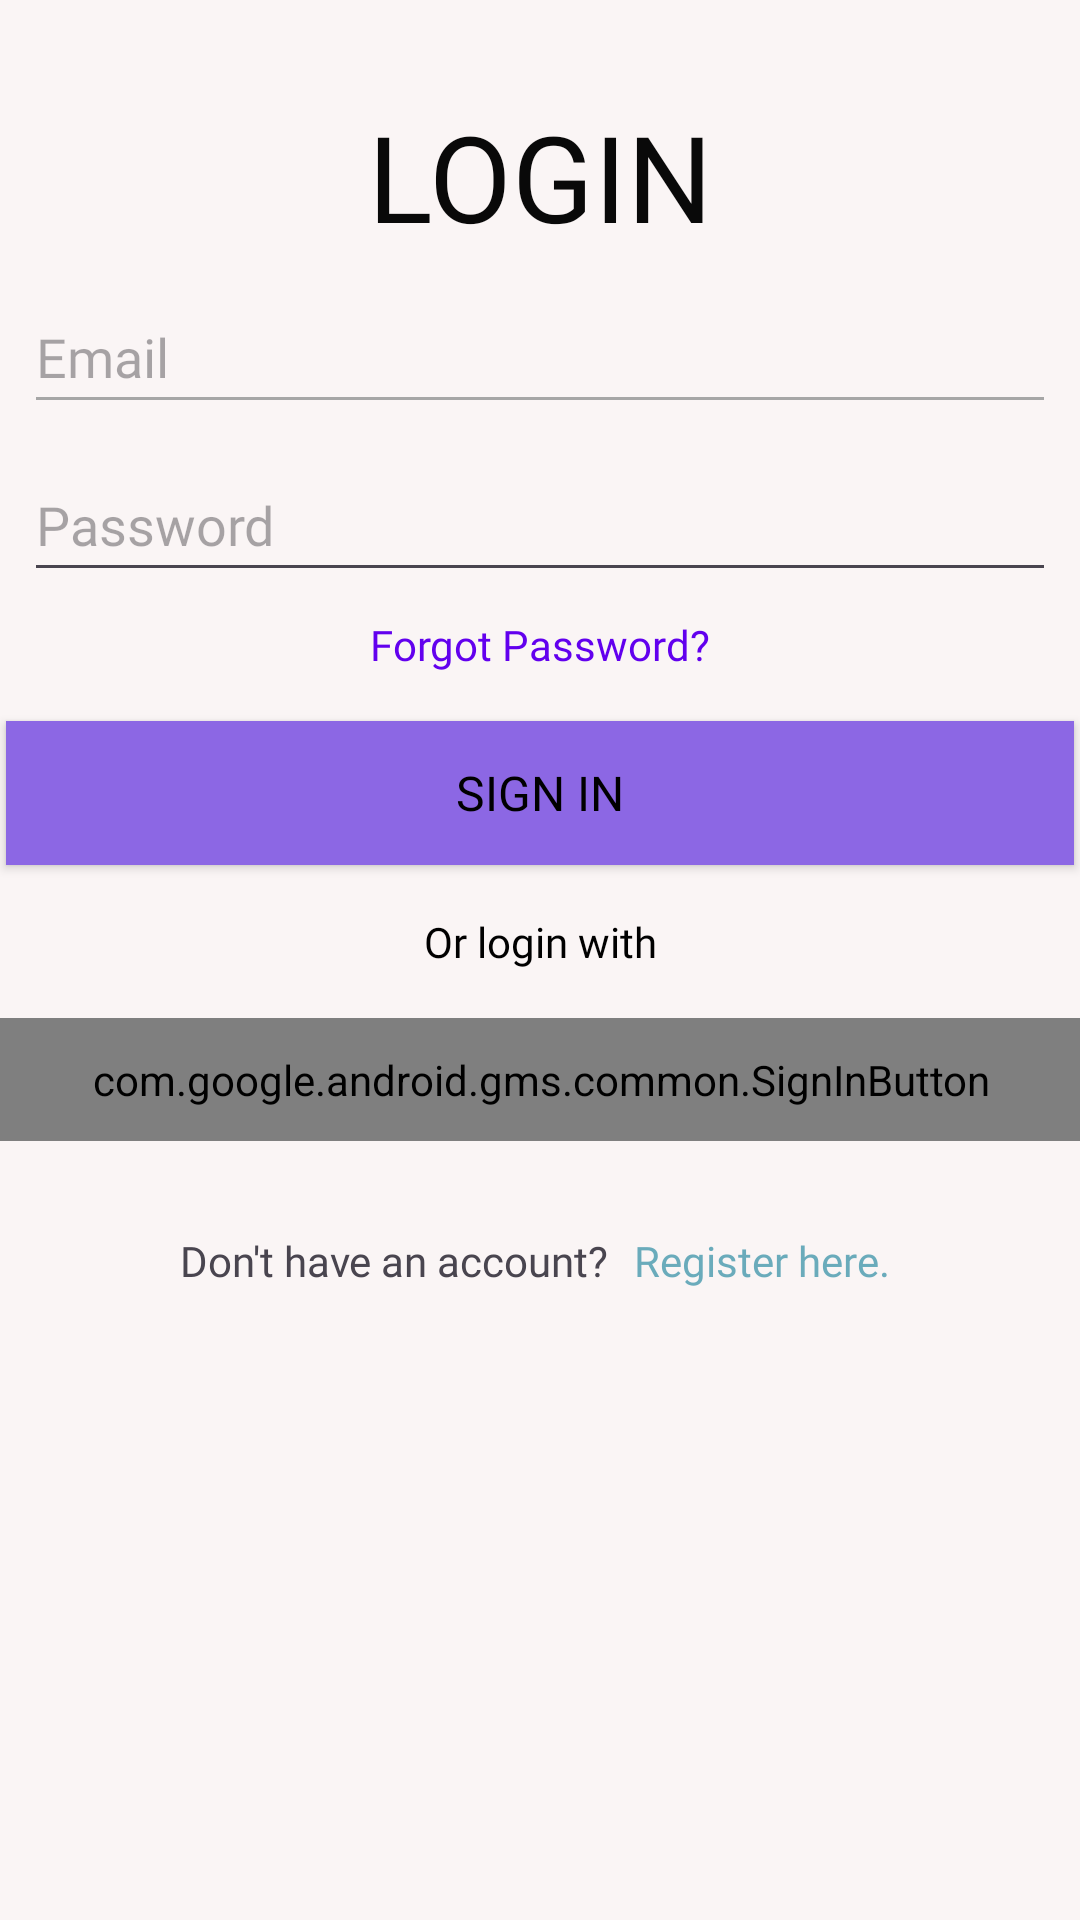

Produce the Android XML layout that renders to this screen, including the resource entries it uses.
<!-- AndroidManifest.xml: application theme Theme.EnergyUsageMonitor -->
<!-- res/layout/activity_login.xml -->
<?xml version="1.0" encoding="utf-8"?>
<androidx.constraintlayout.widget.ConstraintLayout xmlns:android="http://schemas.android.com/apk/res/android"
    xmlns:app="http://schemas.android.com/apk/res-auto"
    xmlns:tools="http://schemas.android.com/tools"
    android:id="@+id/container"
    android:layout_width="match_parent"
    android:layout_height="match_parent"
    android:background="#8C67E4"
    android:paddingLeft="@dimen/activity_horizontal_margin"
    android:paddingTop="@dimen/activity_vertical_margin"
    android:paddingRight="@dimen/activity_horizontal_margin"
    android:paddingBottom="@dimen/activity_vertical_margin"
    tools:context=".ui.login.LoginActivity">

    <androidx.constraintlayout.widget.ConstraintLayout
        android:layout_width="match_parent"
        android:layout_height="match_parent"
        android:background="#FAF5F5"
        app:layout_constraintBottom_toBottomOf="parent"
        app:layout_constraintEnd_toEndOf="parent"
        app:layout_constraintStart_toStartOf="parent"
        app:layout_constraintTop_toTopOf="parent">

        <TextView
            android:id="@+id/textView"
            android:layout_width="wrap_content"
            android:layout_height="wrap_content"
            android:layout_marginTop="32dp"
            android:fontFamily="@font/montserrat_bold"
            android:text="@string/login_title"
            android:textAlignment="center"
            android:textColor="#090909"
            android:textSize="40sp"
            app:layout_constraintEnd_toEndOf="parent"
            app:layout_constraintStart_toStartOf="parent"
            app:layout_constraintTop_toTopOf="parent"/>

        <EditText
            android:id="@+id/username"
            android:layout_width="0dp"
            android:layout_height="wrap_content"
            android:layout_marginStart="8dp"
            android:layout_marginTop="8dp"
            android:layout_marginEnd="8dp"
            android:autofillHints="@string/prompt_email"
            android:backgroundTint="#A6A6A6"
            android:fontFamily="@font/montserrat"
            android:hint="@string/prompt_email"
            android:inputType="textEmailAddress"
            android:minHeight="48dp"
            android:selectAllOnFocus="true"
            app:layout_constraintEnd_toEndOf="parent"
            app:layout_constraintStart_toStartOf="parent"
            app:layout_constraintTop_toBottomOf="@id/textView" />

        <EditText
            android:id="@+id/password"
            android:layout_width="0dp"
            android:layout_height="wrap_content"
            android:layout_marginStart="8dp"
            android:layout_marginTop="8dp"
            android:layout_marginEnd="8dp"
            android:autofillHints="@string/prompt_password"
            android:fontFamily="@font/montserrat"
            android:hint="@string/prompt_password"
            android:imeActionLabel="@string/action_sign_in_short"
            android:imeOptions="actionDone"
            android:inputType="textPassword"
            android:minHeight="48dp"
            android:selectAllOnFocus="true"
            app:layout_constraintEnd_toEndOf="parent"
            app:layout_constraintStart_toStartOf="parent"
            app:layout_constraintTop_toBottomOf="@id/username" />

        <TextView
            android:id="@+id/forgot_password"
            android:layout_width="wrap_content"
            android:layout_height="wrap_content"
            android:layout_marginTop="8dp"
            android:text="Forgot Password?"
            android:textColor="#6200EE"
            android:textSize="14sp"
            android:fontFamily="@font/montserrat"
            android:clickable="true"
            android:focusable="true"
            app:layout_constraintTop_toBottomOf="@id/password"
            app:layout_constraintEnd_toEndOf="parent"
            app:layout_constraintStart_toStartOf="parent"/>

        <Button
            android:id="@+id/login"
            android:layout_width="356dp"
            android:layout_height="48dp"
            android:layout_marginTop="16dp"
            android:background="#8C67E4"
            android:enabled="true"
            android:fontFamily="@font/montserrat"
            android:text="@string/action_sign_in"
            android:textColor="#000000"
            android:textSize="16sp"
            app:layout_constraintTop_toBottomOf="@id/forgot_password"
            app:layout_constraintStart_toStartOf="parent"
            app:layout_constraintEnd_toEndOf="parent" />

        <TextView
            android:id="@+id/textView2"
            android:layout_width="wrap_content"
            android:layout_height="wrap_content"
            android:layout_marginTop="16dp"
            android:fontFamily="@font/montserrat"
            android:text="@string/login_choice"
            android:textColor="#000000"
            app:layout_constraintTop_toBottomOf="@id/login"
            app:layout_constraintStart_toStartOf="parent"
            app:layout_constraintEnd_toEndOf="parent" />

        <com.google.android.gms.common.SignInButton
            android:id="@+id/sign_in_button"
            android:layout_width="365dp"
            android:layout_height="41dp"
            android:layout_marginTop="16dp"
            app:layout_constraintTop_toBottomOf="@id/textView2"
            app:layout_constraintStart_toStartOf="parent"
            app:layout_constraintEnd_toEndOf="parent" />

        <LinearLayout
            android:id="@+id/register_layout"
            android:layout_width="wrap_content"
            android:layout_height="wrap_content"
            android:layout_marginTop="16dp"
            android:orientation="horizontal"
            android:gravity="center_horizontal"
            app:layout_constraintTop_toBottomOf="@id/sign_in_button"
            app:layout_constraintStart_toStartOf="parent"
            app:layout_constraintEnd_toEndOf="parent">

            <TextView
                android:id="@+id/register_extra_text"
                android:layout_width="wrap_content"
                android:layout_height="wrap_content"
                android:layout_marginEnd="4dp"
                android:fontFamily="@font/montserrat"
                android:text="@string/register_extra_text" />

            <Button
                android:id="@+id/register"
                android:layout_width="wrap_content"
                android:layout_height="wrap_content"
                android:minHeight="48dp"
                android:background="#00FFFFFF"
                android:paddingStart="4dp"
                android:paddingEnd="4dp"
                android:fontFamily="@font/montserrat"
                android:text="@string/register"
                android:textAllCaps="false"
                android:textColor="#AB23869E"
                tools:ignore="TextContrastCheck" />
        </LinearLayout>

        <TextView
            android:id="@+id/privacy_policy_text_login"
            android:layout_width="0dp"
            android:layout_height="wrap_content"
            android:layout_marginStart="32dp"
            android:layout_marginTop="16dp"
            android:layout_marginEnd="32dp"
            android:fontFamily="@font/montserrat"
            android:textAlignment="center"
            android:textColor="@color/gray_500"
            android:textSize="12sp"
            android:focusable="true"
            android:focusableInTouchMode="true"
            android:text=""
            app:layout_constraintTop_toBottomOf="@id/register_layout"
            app:layout_constraintStart_toStartOf="parent"
            app:layout_constraintEnd_toEndOf="parent"/>

        <ProgressBar
            android:id="@+id/loading"
            android:layout_width="wrap_content"
            android:layout_height="wrap_content"
            android:visibility="gone"
            app:layout_constraintTop_toTopOf="parent"
            app:layout_constraintBottom_toBottomOf="parent"
            app:layout_constraintStart_toStartOf="parent"
            app:layout_constraintEnd_toEndOf="parent"
            tools:ignore="MissingConstraints" />

    </androidx.constraintlayout.widget.ConstraintLayout>

</androidx.constraintlayout.widget.ConstraintLayout>
<!-- resources referenced by this layout -->
<resources>
  <color name="gray_500">#9E9E9E</color>
  <string name="action_sign_in">Sign in</string>
  <string name="action_sign_in_short">Sign in</string>
  <string name="login_choice">Or login with</string>
  <string name="login_title">LOGIN</string>
  <string name="prompt_email">Email</string>
  <string name="prompt_password">Password</string>
  <string name="register">Register here.</string>
  <string name="register_extra_text">Don\'t have an account?</string>
  <style name="Theme.EnergyUsageMonitor" parent="Theme.Material3.DayNight.NoActionBar">
          <item name="colorPrimary">@color/purple_500</item>
          <item name="colorPrimaryContainer">@color/purple_200</item>
          <item name="colorSecondary">@color/teal_700</item>
          <item name="colorSecondaryContainer">@color/teal_200</item>
          <item name="colorTertiary">@color/amber_500</item>
          <item name="colorSurface">@color/white</item>
          <item name="colorError">@color/red_500</item>
          <item name="android:windowBackground">@color/white</item>
          <item name="android:textColorPrimary">@color/black</item>
          <item name="windowActionBar">false</item>
          <item name="windowNoTitle">true</item>
      </style>
  <color name="purple_500">#6200EE</color>
  <color name="purple_200">#BB86FC</color>
  <color name="teal_700">#018786</color>
  <color name="teal_200">#03DAC5</color>
  <color name="amber_500">#FFC107</color>
  <color name="white">#FFFFFF</color>
  <color name="red_500">#F44336</color>
  <color name="black">#000000</color>
</resources>
